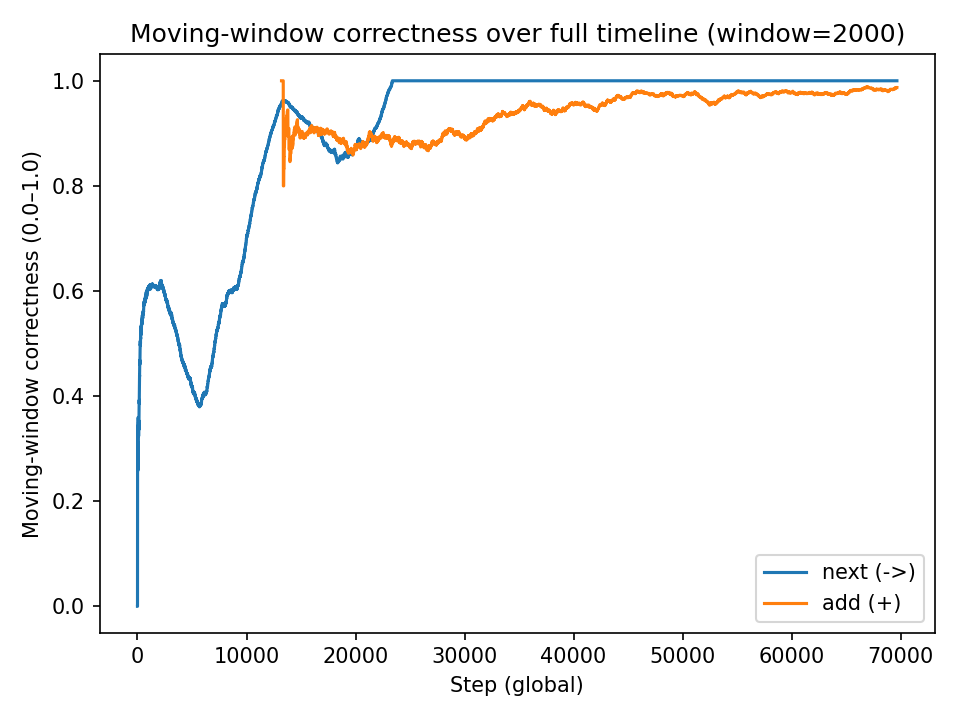

The table this chart was drawn from, first rows:
x, mw_next, mw_add
0, 0.0, 
1, 0.0, 
2, 0.0, 
3, 0.25, 
4, 0.2, 
5, 0.3333, 
6, 0.2857, 
7, 0.25, 
8, 0.3333, 
9, 0.3, 
10, 0.2727, 
11, 0.3333, 
12, 0.3077, 
13, 0.2857, 
14, 0.2667, 
15, 0.3125, 
16, 0.2941, 
17, 0.2778, 
18, 0.2632, 
19, 0.3, 
20, 0.2857, 
21, 0.2727, 
22, 0.2609, 
23, 0.2917, 
24, 0.28, 
25, 0.2692, 
26, 0.2593, 
27, 0.2857, 
28, 0.2759, 
29, 0.2667, 
30, 0.2581, 
31, 0.2812, 
32, 0.2727, 
33, 0.2647, 
34, 0.2857, 
35, 0.2778, 
36, 0.2973, 
37, 0.2895, 
38, 0.2821, 
39, 0.3, 
40, 0.2927, 
41, 0.2857, 
42, 0.3023, 
43, 0.2955, 
44, 0.2889, 
45, 0.2826, 
46, 0.2979, 
47, 0.3125, 
48, 0.3061, 
49, 0.3, 
50, 0.3137, 
51, 0.3077, 
52, 0.3208, 
53, 0.3148, 
54, 0.3091, 
55, 0.3214, 
56, 0.3333, 
57, 0.3276, 
58, 0.339, 
59, 0.35, 
... 69,592 more rows
